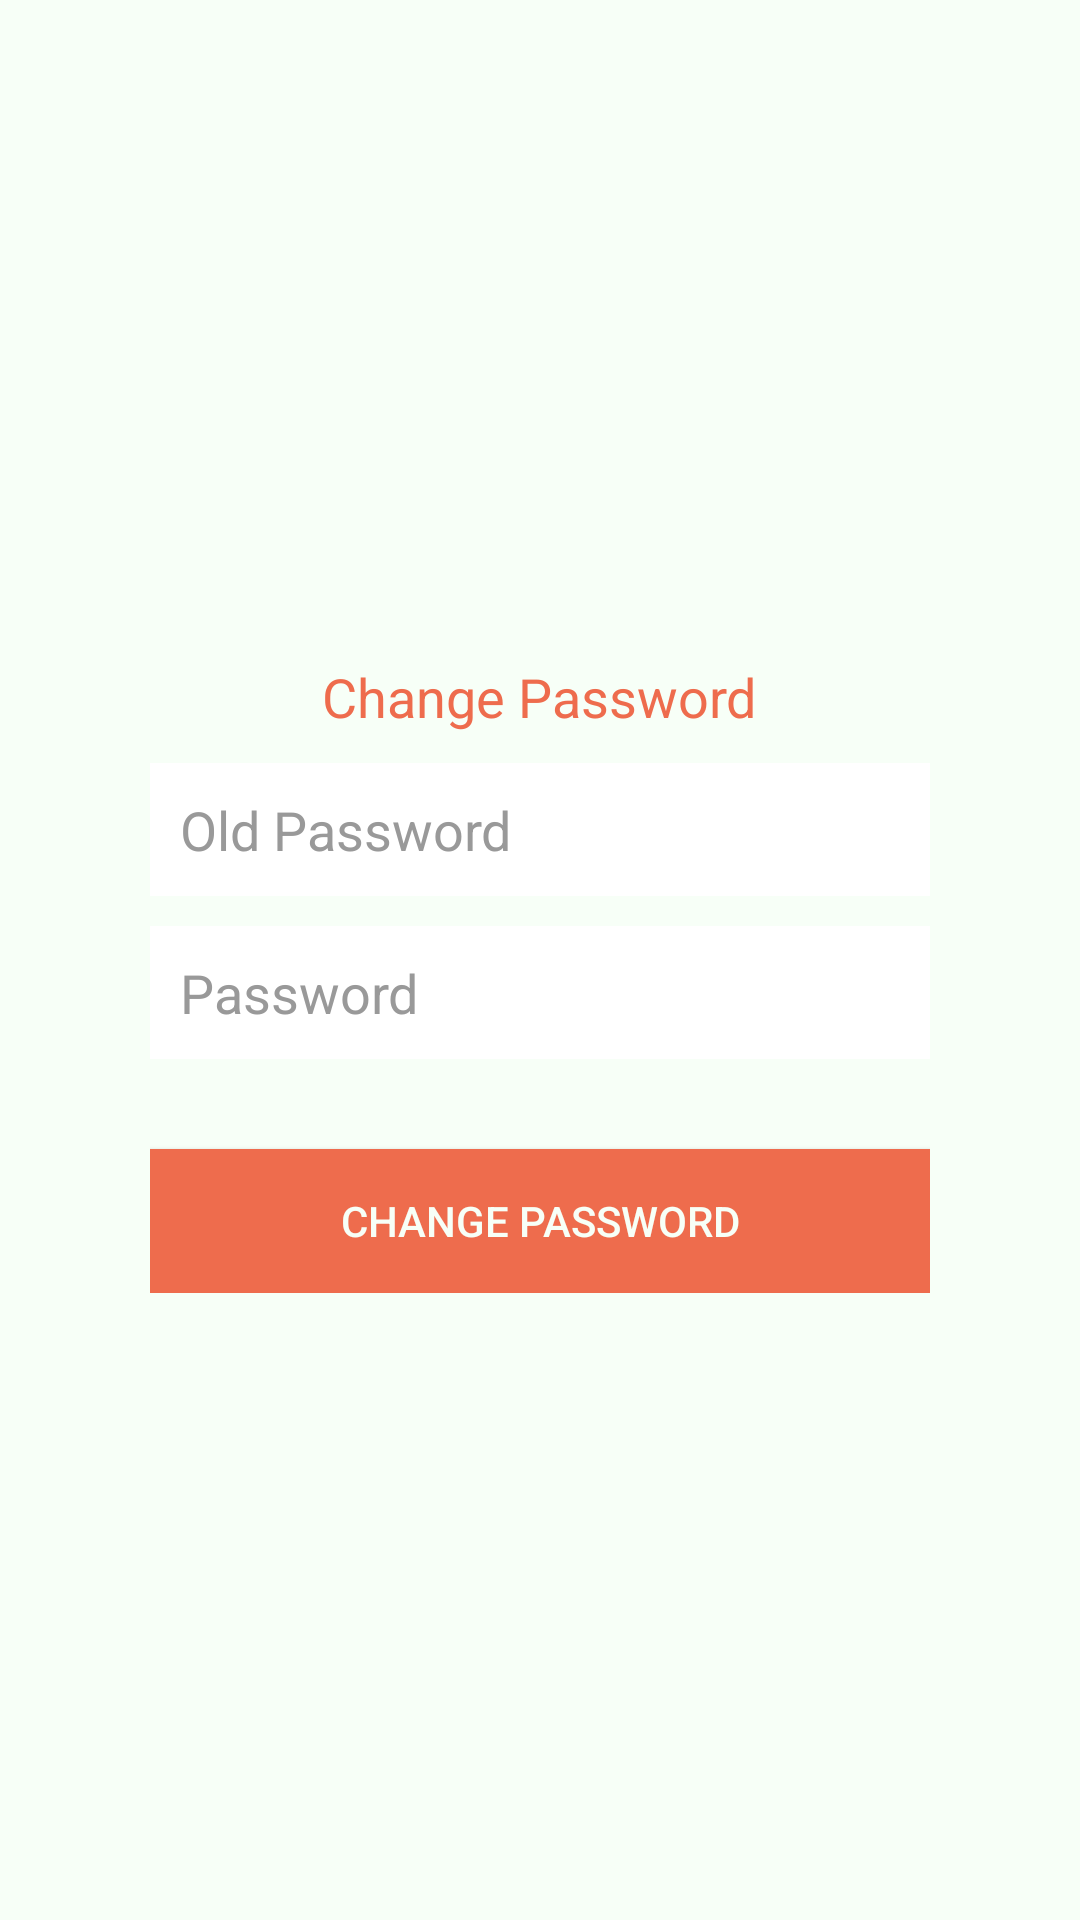

Write the Android layout XML for this screen, with the resource values it uses.
<!-- AndroidManifest.xml: application theme AppTheme -->
<!-- res/layout/settings_fragment.xml -->
<?xml version="1.0" encoding="utf-8"?>
<LinearLayout xmlns:android="http://schemas.android.com/apk/res/android"
    android:orientation="vertical" android:layout_width="match_parent"
    android:layout_height="match_parent"
    android:padding="50dp"
    android:background="@color/offshadewhite">

    <ImageView
        android:layout_width="150dp"
        android:layout_height="150dp"
        android:id="@+id/imageView"
        android:layout_gravity="center"
        android:src="@drawable/logo"
        android:layout_marginBottom="20dp"/>
    <TextView
        android:layout_width="wrap_content"
        android:layout_height="wrap_content"
        android:textSize="18sp"
        android:text="Change Password"
        android:textColor="@color/orangy"
        android:layout_gravity="center"
        android:layout_marginBottom="10dp"/>

    <LinearLayout
        android:layout_width="match_parent"
        android:layout_height="wrap_content"
        android:orientation="vertical">
        <EditText
            android:id="@+id/oldpass"
            android:layout_width="fill_parent"
            android:layout_height="wrap_content"
            android:layout_marginBottom="10dp"
            android:background="@color/white"
            android:hint="@string/hint_opassword"
            android:inputType="textPassword"
            android:padding="10dp"
            android:singleLine="true"
            android:textColor="@color/input_login"
            android:textColorHint="@color/input_login_hint" />
        <EditText
            android:id="@+id/newpass"
            android:layout_width="fill_parent"
            android:layout_height="wrap_content"
            android:layout_marginBottom="10dp"
            android:background="@color/white"
            android:hint="@string/hint_password"
            android:inputType="textPassword"
            android:padding="10dp"
            android:singleLine="true"
            android:textColor="@color/input_login"
            android:textColorHint="@color/input_login_hint" />

        <Button
            android:id="@+id/btnpasschange"
            android:layout_width="fill_parent"
            android:layout_height="wrap_content"
            android:layout_marginTop="20dip"
            android:background="@color/orangy"
            android:text="Change Password"
            android:textColor="@color/offshadewhite" />
    </LinearLayout>
</LinearLayout>
<!-- resources referenced by this layout -->
<resources>
  <color name="input_login">#222222</color>
  <color name="input_login_hint">#999999</color>
  <color name="offshadewhite">#F7FFF7</color>
  <color name="orangy">#EE6C4D</color>
  <color name="white">#ffffff</color>
  <string name="hint_opassword">Old Password</string>
  <string name="hint_password">Password</string>
  <style name="AppTheme" parent="Theme.AppCompat.Light.DarkActionBar">
          
          <item name="colorPrimary">@color/offshadewhite</item>
          <item name="colorPrimaryDark">@color/greyish</item>
          <item name="colorAccent">@color/colorAccent</item>
          <item name="windowActionBar">false</item>
          <item name="windowNoTitle">true</item>
      </style>
  <color name="greyish">#2F4550</color>
  <color name="colorAccent">#FF4081</color>
</resources>
